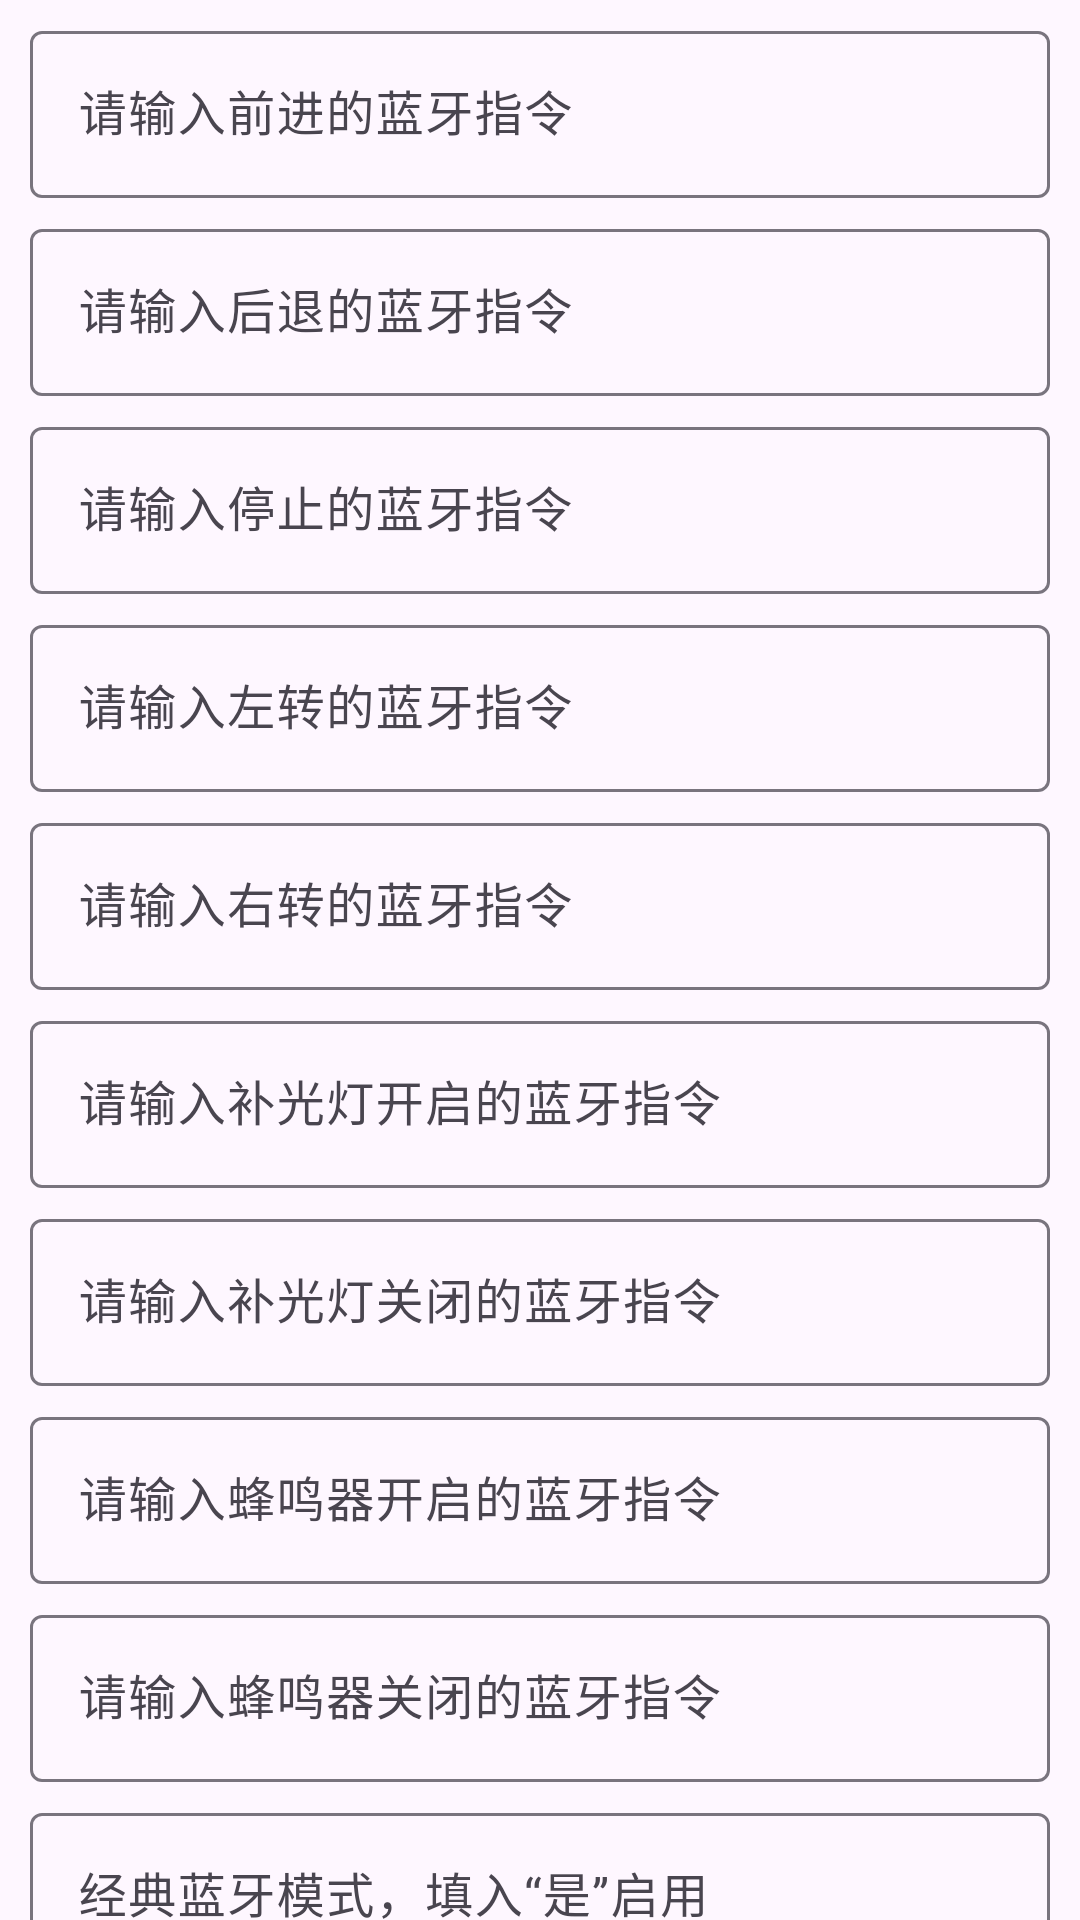

Layout XML and referenced resources for this Android screen:
<!-- AndroidManifest.xml: application theme Theme.ESP32Cam -->
<!-- res/layout/ble_dialog.xml -->
<?xml version="1.0" encoding="utf-8"?>
<androidx.core.widget.NestedScrollView xmlns:android="http://schemas.android.com/apk/res/android"
    android:layout_width="match_parent"
    android:layout_height="match_parent"
    android:orientation="vertical">

    <LinearLayout
        android:layout_width="match_parent"
        android:layout_height="match_parent"
        android:orientation="vertical">

        <com.google.android.material.textfield.TextInputLayout
            android:layout_width="match_parent"
            android:layout_height="wrap_content"
            android:layout_marginStart="10dp"
            android:layout_marginTop="5dp"
            android:layout_marginEnd="10dp">

            <com.google.android.material.textfield.TextInputEditText
                android:id="@+id/ble_forward_edit"
                android:layout_width="match_parent"
                android:layout_height="wrap_content"
                android:hint="请输入前进的蓝牙指令"
                android:tag="ble_forward" />
        </com.google.android.material.textfield.TextInputLayout>

        <com.google.android.material.textfield.TextInputLayout
            android:layout_width="match_parent"
            android:layout_height="wrap_content"
            android:layout_marginStart="10dp"
            android:layout_marginTop="5dp"
            android:layout_marginEnd="10dp">

            <com.google.android.material.textfield.TextInputEditText
                android:id="@+id/ble_back_edit"
                android:layout_width="match_parent"
                android:layout_height="wrap_content"
                android:hint="请输入后退的蓝牙指令"
                android:tag="ble_back" />
        </com.google.android.material.textfield.TextInputLayout>

        <com.google.android.material.textfield.TextInputLayout
            android:layout_width="match_parent"
            android:layout_height="wrap_content"
            android:layout_marginStart="10dp"
            android:layout_marginTop="5dp"
            android:layout_marginEnd="10dp">

            <com.google.android.material.textfield.TextInputEditText
                android:id="@+id/ble_stop_edit"
                android:layout_width="match_parent"
                android:layout_height="wrap_content"
                android:hint="请输入停止的蓝牙指令"
                android:tag="ble_stop" />
        </com.google.android.material.textfield.TextInputLayout>

        <com.google.android.material.textfield.TextInputLayout
            android:layout_width="match_parent"
            android:layout_height="wrap_content"
            android:layout_marginStart="10dp"
            android:layout_marginTop="5dp"
            android:layout_marginEnd="10dp">

            <com.google.android.material.textfield.TextInputEditText
                android:id="@+id/ble_left_edit"
                android:layout_width="match_parent"
                android:layout_height="wrap_content"
                android:hint="请输入左转的蓝牙指令"
                android:tag="ble_left" />
        </com.google.android.material.textfield.TextInputLayout>

        <com.google.android.material.textfield.TextInputLayout
            android:layout_width="match_parent"
            android:layout_height="wrap_content"
            android:layout_marginStart="10dp"
            android:layout_marginTop="5dp"
            android:layout_marginEnd="10dp">

            <com.google.android.material.textfield.TextInputEditText
                android:id="@+id/ble_right_edit"
                android:layout_width="match_parent"
                android:layout_height="wrap_content"
                android:hint="请输入右转的蓝牙指令"
                android:tag="ble_right" />
        </com.google.android.material.textfield.TextInputLayout>

        <com.google.android.material.textfield.TextInputLayout
            android:layout_width="match_parent"
            android:layout_height="wrap_content"
            android:layout_marginStart="10dp"
            android:layout_marginTop="5dp"
            android:layout_marginEnd="10dp">

            <com.google.android.material.textfield.TextInputEditText
                android:id="@+id/ble_flash_open_edit"
                android:layout_width="match_parent"
                android:layout_height="wrap_content"
                android:hint="请输入补光灯开启的蓝牙指令"
                android:tag="ble_flash_open" />
        </com.google.android.material.textfield.TextInputLayout>

        <com.google.android.material.textfield.TextInputLayout
            android:layout_width="match_parent"
            android:layout_height="wrap_content"
            android:layout_marginStart="10dp"
            android:layout_marginTop="5dp"
            android:layout_marginEnd="10dp">

            <com.google.android.material.textfield.TextInputEditText
                android:id="@+id/ble_flash_close_edit"
                android:layout_width="match_parent"
                android:layout_height="wrap_content"
                android:hint="请输入补光灯关闭的蓝牙指令"
                android:tag="ble_flash_close" />
        </com.google.android.material.textfield.TextInputLayout>

        <com.google.android.material.textfield.TextInputLayout
            android:layout_width="match_parent"
            android:layout_height="wrap_content"
            android:layout_marginStart="10dp"
            android:layout_marginTop="5dp"
            android:layout_marginEnd="10dp">

            <com.google.android.material.textfield.TextInputEditText
                android:id="@+id/ble_buzzer_open_edit"
                android:layout_width="match_parent"
                android:layout_height="wrap_content"
                android:hint="请输入蜂鸣器开启的蓝牙指令"
                android:tag="ble_buzzer_open" />
        </com.google.android.material.textfield.TextInputLayout>

        <com.google.android.material.textfield.TextInputLayout
            android:layout_width="match_parent"
            android:layout_height="wrap_content"
            android:layout_marginStart="10dp"
            android:layout_marginTop="5dp"
            android:layout_marginEnd="10dp">

            <com.google.android.material.textfield.TextInputEditText
                android:id="@+id/ble_buzzer_close_edit"
                android:layout_width="match_parent"
                android:layout_height="wrap_content"
                android:hint="请输入蜂鸣器关闭的蓝牙指令"
                android:tag="ble_buzzer_close" />
        </com.google.android.material.textfield.TextInputLayout>

        <com.google.android.material.textfield.TextInputLayout
            android:layout_width="match_parent"
            android:layout_height="wrap_content"
            android:layout_marginStart="10dp"
            android:layout_marginTop="5dp"
            android:layout_marginEnd="10dp">

            <com.google.android.material.textfield.TextInputEditText
                android:id="@+id/ble_mode_edit"
                android:layout_width="match_parent"
                android:layout_height="wrap_content"
                android:hint="经典蓝牙模式，填入“是”启用"
                android:tag="ble_mode" />
        </com.google.android.material.textfield.TextInputLayout>
    </LinearLayout>
</androidx.core.widget.NestedScrollView>
<!-- resources referenced by this layout -->
<resources>
  <style name="Theme.ESP32Cam" parent="Base.Theme.ESP32Cam" />
  <style name="Base.Theme.ESP32Cam" parent="Theme.Material3.DayNight.NoActionBar">
      </style>
</resources>
